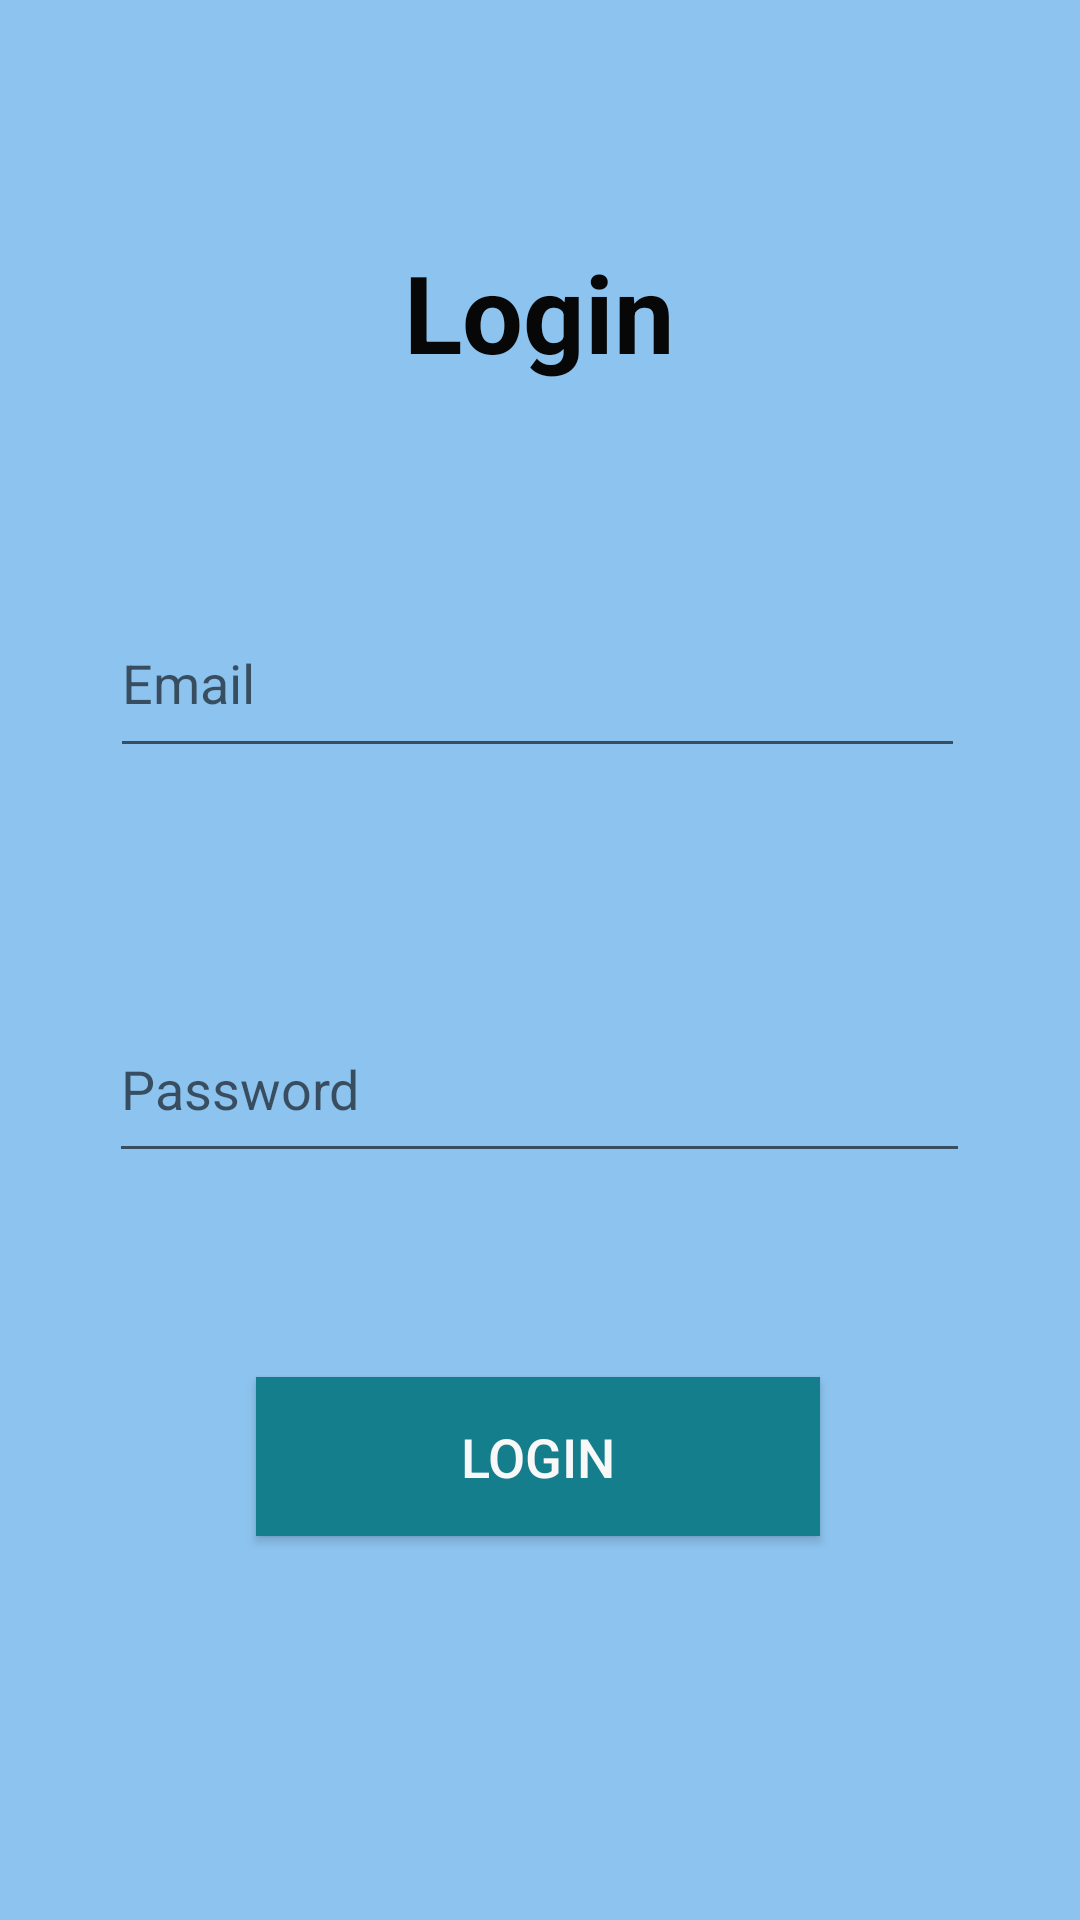

The Android layout XML behind this screen, and the referenced resources:
<!-- AndroidManifest.xml: application theme Theme.18058511_TruongTuanPhuc_TK -->
<!-- res/layout/activity_main.xml -->
<?xml version="1.0" encoding="utf-8"?>
<androidx.constraintlayout.widget.ConstraintLayout xmlns:android="http://schemas.android.com/apk/res/android"
    xmlns:app="http://schemas.android.com/apk/res-auto"
    xmlns:tools="http://schemas.android.com/tools"
    android:layout_width="match_parent"
    android:layout_height="match_parent"
    android:background="#8DC4EF"
    tools:context=".MainActivity">

    <TextView
        android:id="@+id/textView"
        android:layout_width="160dp"
        android:layout_height="80dp"
        android:layout_marginTop="64dp"
        android:gravity="center"
        android:text="Login"
        android:textColor="#070707"
        android:textSize="36sp"
        android:textStyle="bold"
        app:layout_constraintEnd_toEndOf="parent"
        app:layout_constraintHorizontal_bias="0.498"
        app:layout_constraintStart_toStartOf="parent"
        app:layout_constraintTop_toTopOf="parent" />

    <EditText
        android:id="@+id/txtpassword"
        android:layout_width="287dp"
        android:layout_height="59dp"
        android:layout_marginTop="76dp"
        android:ems="10"
        android:hint="Password"
        android:inputType="textPassword"
        app:layout_constraintEnd_toEndOf="parent"
        app:layout_constraintHorizontal_bias="0.497"
        app:layout_constraintStart_toStartOf="parent"
        app:layout_constraintTop_toBottomOf="@+id/txtemail" />

    <EditText
        android:id="@+id/txtemail"
        android:layout_width="285dp"
        android:layout_height="60dp"
        android:layout_marginTop="52dp"
        android:ems="10"
        android:hint="Email"
        android:inputType="textPersonName"
        app:layout_constraintEnd_toEndOf="parent"
        app:layout_constraintHorizontal_bias="0.491"
        app:layout_constraintStart_toStartOf="parent"
        app:layout_constraintTop_toBottomOf="@+id/textView" />

    <Button
        android:id="@+id/btnlogin"
        android:layout_width="188dp"
        android:layout_height="53dp"
        android:layout_marginTop="68dp"
        android:background="@drawable/drbtn"
        android:text="Login"
        android:textColor="#F8F8F8"
        android:textSize="18sp"
        app:layout_constraintEnd_toEndOf="parent"
        app:layout_constraintHorizontal_bias="0.497"
        app:layout_constraintStart_toStartOf="parent"
        app:layout_constraintTop_toBottomOf="@+id/txtpassword" />
</androidx.constraintlayout.widget.ConstraintLayout>
<!-- resources referenced by this layout -->
<resources>
  <!-- drawable drbtn (drawable) -->
  <?xml version="1.0" encoding="utf-8"?>
  <shape android:shape="rectangle"
      xmlns:android="http://schemas.android.com/apk/res/android">
      xmlns:android="http://schemas.android.com/apk/res/android" />
  <solid android:color="#147E8C"></solid>
  </shape>
  <style name="Theme.18058511_TruongTuanPhuc_TK" parent="Theme.AppCompat.DayNight.DarkActionBar">
          
          <item name="colorPrimary">@color/purple_500</item>
          <item name="colorPrimaryVariant">@color/purple_700</item>
          <item name="colorOnPrimary">@color/white</item>
          
          <item name="colorSecondary">@color/teal_200</item>
          <item name="colorSecondaryVariant">@color/teal_700</item>
          <item name="colorOnSecondary">@color/black</item>
          
          <item name="android:statusBarColor" tools:targetApi="l">?attr/colorPrimaryVariant</item>
          
      </style>
  <!-- not gathered from this repository: default colours our renderer supplied (Android Studio template values) -->
  <color name="purple_500">#FF6200EE</color>
  <color name="purple_700">#FF3700B3</color>
  <color name="teal_200">#FF03DAC5</color>
  <color name="teal_700">#FF018786</color>
  <color name="black">#FF000000</color>
  <color name="white">#FFFFFFFF</color>
</resources>
